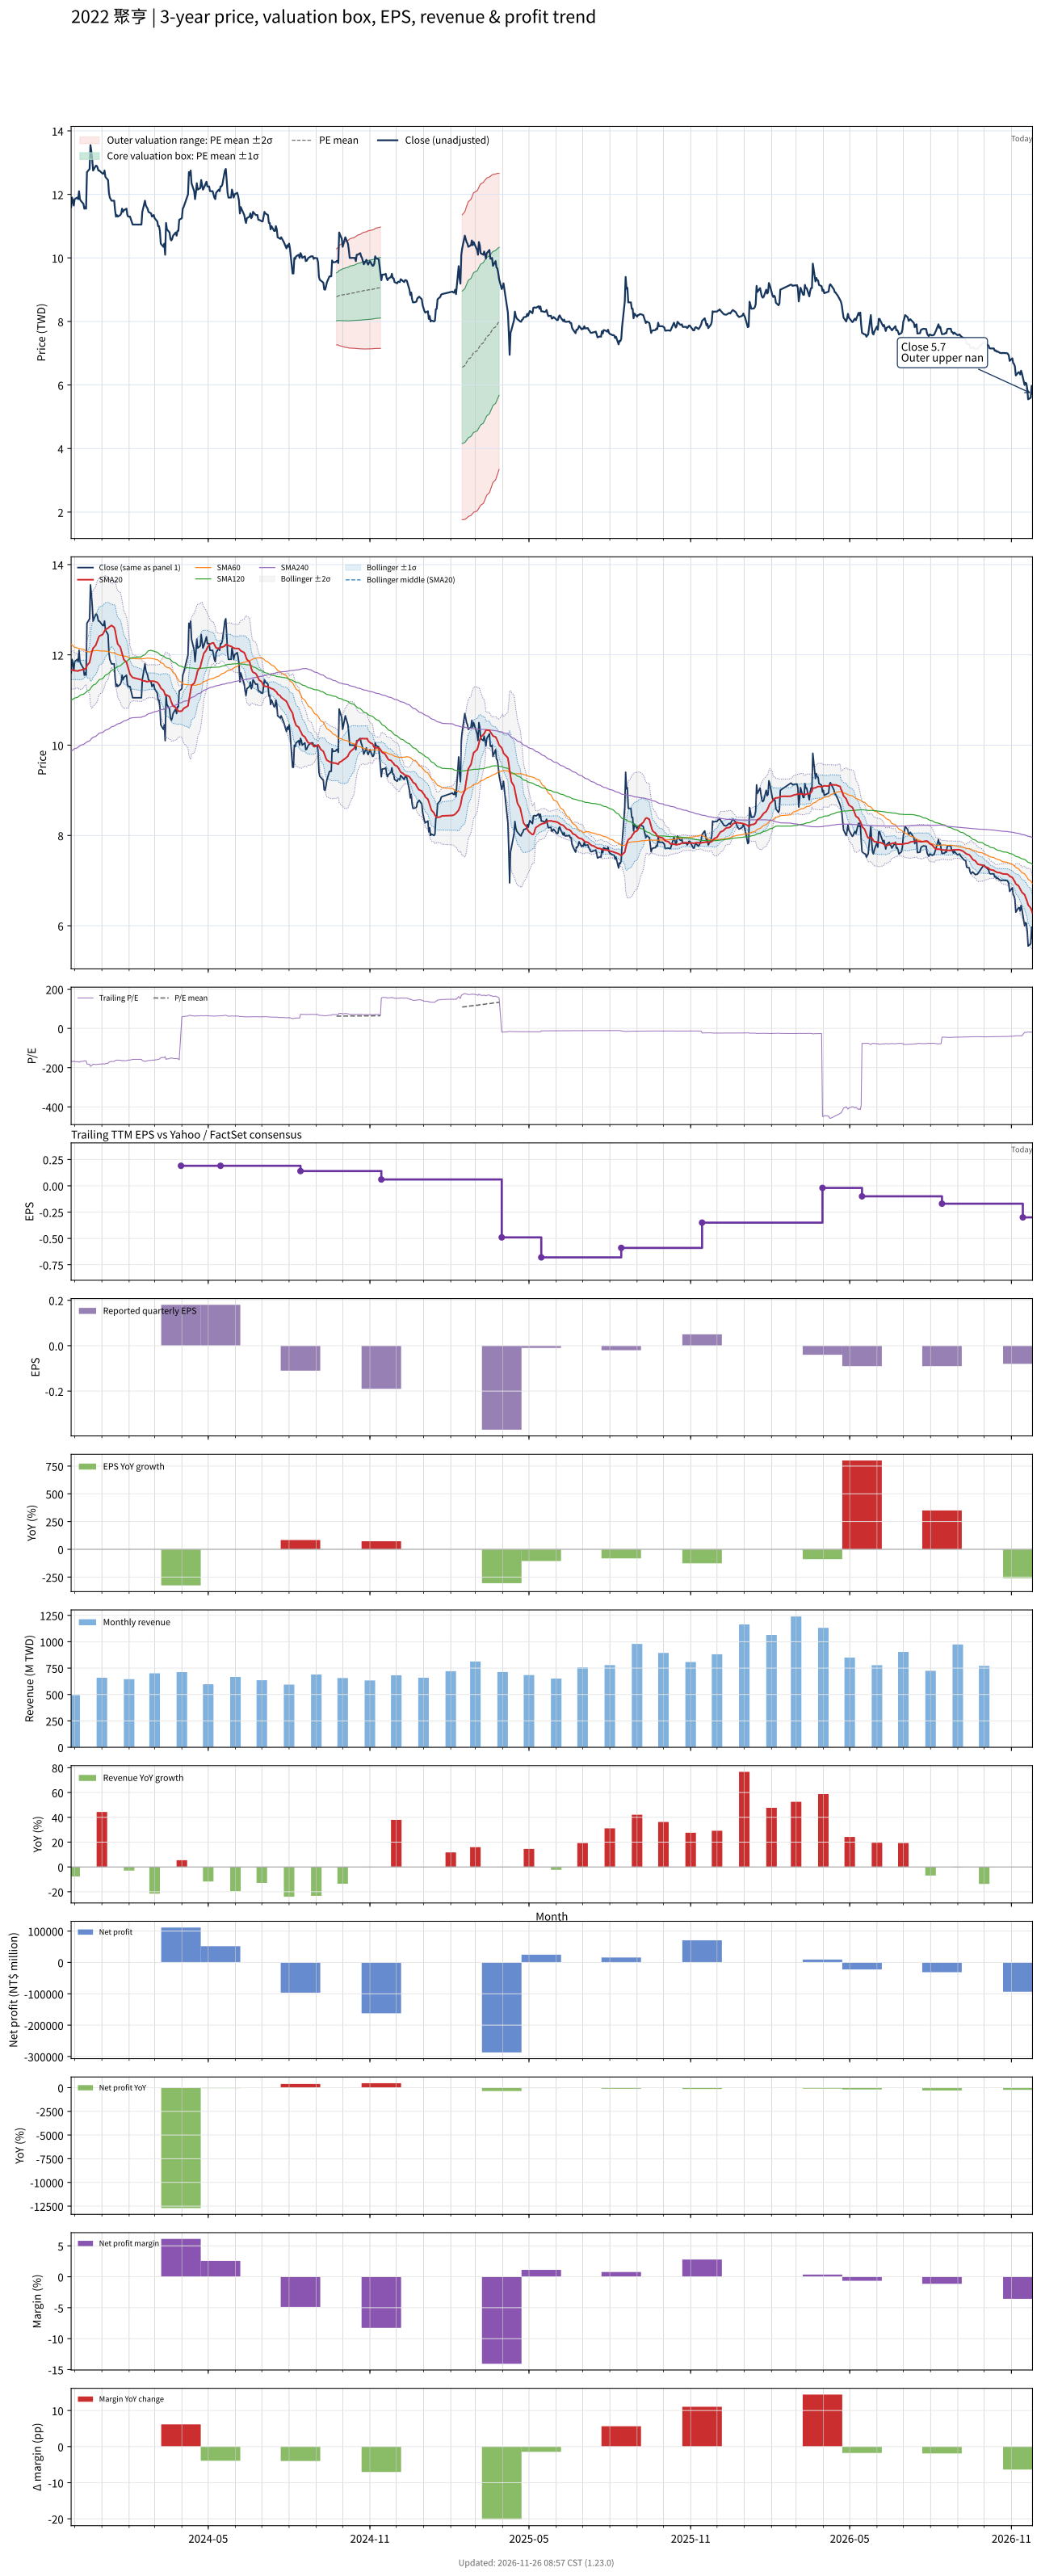

The table this chart was drawn from, first rows:
# chart-version: skill-stock-dynamic-val…
date, close, available_date, period_end, eps, ttm_eps, pe, pe_mean, pe_std, price_m2, price_m1, price_mean, price_p1, price_p2, forward_eps, forward_pe, forward_pe_mean, forward_pe_std, forward_price_m2, forward_price_m1, forward_price_mean, forward_price_p1, forward_price_p2, sma20
2023-11-27, 11.6, 2023-11-14, 2023-09-30, -0.11, -0.07, -165.7, , , , , , , , , , , , , , , , , 11.65
2023-11-28, 11.9, 2023-11-14, 2023-09-30, -0.11, -0.07, -170, , , , , , , , , , , , , , , , , 11.66
2023-11-29, 11.8, 2023-11-14, 2023-09-30, -0.11, -0.07, -168.6, , , , , , , , , , , , , , , , , 11.67
2023-11-30, 11.65, 2023-11-14, 2023-09-30, -0.11, -0.07, -166.4, , , , , , , , , , , , , , , , , 11.65
2023-12-01, 11.85, 2023-11-14, 2023-09-30, -0.11, -0.07, -169.3, , , , , , , , , , , , , , , , , 11.65
2023-12-04, 11.9, 2023-11-14, 2023-09-30, -0.11, -0.07, -170, , , , , , , , , , , , , , , , , 11.64
2023-12-05, 11.85, 2023-11-14, 2023-09-30, -0.11, -0.07, -169.3, , , , , , , , , , , , , , , , , 11.64
2023-12-06, 12.1, 2023-11-14, 2023-09-30, -0.11, -0.07, -172.9, , , , , , , , , , , , , , , , , 11.65
2023-12-07, 11.85, 2023-11-14, 2023-09-30, -0.11, -0.07, -169.3, , , , , , , , , , , , , , , , , 11.66
2023-12-08, 11.8, 2023-11-14, 2023-09-30, -0.11, -0.07, -168.6, , , , , , , , , , , , , , , , , 11.66
2023-12-11, 11.7, 2023-11-14, 2023-09-30, -0.11, -0.07, -167.1, , , , , , , , , , , , , , , , , 11.68
2023-12-12, 11.55, 2023-11-14, 2023-09-30, -0.11, -0.07, -165, , , , , , , , , , , , , , , , , 11.69
2023-12-13, 11.6, 2023-11-14, 2023-09-30, -0.11, -0.07, -165.7, , , , , , , , , , , , , , , , , 11.7
2023-12-14, 11.55, 2023-11-14, 2023-09-30, -0.11, -0.07, -165, , , , , , , , , , , , , , , , , 11.7
2023-12-15, 12.7, 2023-11-14, 2023-09-30, -0.11, -0.07, -181.4, , , , , , , , , , , , , , , , , 11.77
2023-12-18, 12.8, 2023-11-14, 2023-09-30, -0.11, -0.07, -182.9, , , , , , , , , , , , , , , , , 11.83
2023-12-19, 13.55, 2023-11-14, 2023-09-30, -0.11, -0.07, -193.6, , , , , , , , , , , , , , , , , 11.93
2023-12-20, 13.35, 2023-11-14, 2023-09-30, -0.11, -0.07, -190.7, , , , , , , , , , , , , , , , , 12.02
2023-12-21, 13.1, 2023-11-14, 2023-09-30, -0.11, -0.07, -187.1, , , , , , , , , , , , , , , , , 12.09
2023-12-22, 12.75, 2023-11-14, 2023-09-30, -0.11, -0.07, -182.1, , , , , , , , , , , , , , , , , 12.15
2023-12-25, 12.9, 2023-11-14, 2023-09-30, -0.11, -0.07, -184.3, , , , , , , , , , , , , , , , , 12.21
2023-12-26, 12.9, 2023-11-14, 2023-09-30, -0.11, -0.07, -184.3, , , , , , , , , , , , , , , , , 12.26
2023-12-27, 12.85, 2023-11-14, 2023-09-30, -0.11, -0.07, -183.6, , , , , , , , , , , , , , , , , 12.31
2023-12-28, 12.75, 2023-11-14, 2023-09-30, -0.11, -0.07, -182.1, , , , , , , , , , , , , , , , , 12.37
2023-12-29, 12.75, 2023-11-14, 2023-09-30, -0.11, -0.07, -182.1, , , , , , , , , , , , , , , , , 12.41
2024-01-02, 12.65, 2023-11-14, 2023-09-30, -0.11, -0.07, -180.7, , , , , , , , , , , , , , , , , 12.45
2024-01-03, 12.65, 2023-11-14, 2023-09-30, -0.11, -0.07, -180.7, , , , , , , , , , , , , , , , , 12.49
2024-01-04, 12.75, 2023-11-14, 2023-09-30, -0.11, -0.07, -182.1, , , , , , , , , , , , , , , , , 12.53
2024-01-05, 12.55, 2023-11-14, 2023-09-30, -0.11, -0.07, -179.3, , , , , , , , , , , , , , , , , 12.56
2024-01-08, 12.45, 2023-11-14, 2023-09-30, -0.11, -0.07, -177.9, , , , , , , , , , , , , , , , , 12.59
2024-01-09, 12.05, 2023-11-14, 2023-09-30, -0.11, -0.07, -172.1, , , , , , , , , , , , , , , , , 12.61
2024-01-10, 11.9, 2023-11-14, 2023-09-30, -0.11, -0.07, -170, , , , , , , , , , , , , , , , , 12.63
2024-01-11, 11.85, 2023-11-14, 2023-09-30, -0.11, -0.07, -169.3, , , , , , , , , , , , , , , , , 12.64
2024-01-12, 11.8, 2023-11-14, 2023-09-30, -0.11, -0.07, -168.6, , , , , , , , , , , , , , , , , 12.65
2024-01-15, 11.8, 2023-11-14, 2023-09-30, -0.11, -0.07, -168.6, , , , , , , , , , , , , , , , , 12.61
2024-01-16, 11.5, 2023-11-14, 2023-09-30, -0.11, -0.07, -164.3, , , , , , , , , , , , , , , , , 12.54
2024-01-17, 11.3, 2023-11-14, 2023-09-30, -0.11, -0.07, -161.4, , , , , , , , , , , , , , , , , 12.43
2024-01-18, 11.35, 2023-11-14, 2023-09-30, -0.11, -0.07, -162.1, , , , , , , , , , , , , , , , , 12.33
2024-01-19, 11.3, 2023-11-14, 2023-09-30, -0.11, -0.07, -161.4, , , , , , , , , , , , , , , , , 12.24
2024-01-22, 11.35, 2023-11-14, 2023-09-30, -0.11, -0.07, -162.1, , , , , , , , , , , , , , , , , 12.17
2024-01-23, 11.4, 2023-11-14, 2023-09-30, -0.11, -0.07, -162.9, , , , , , , , , , , , , , , , , 12.1
2024-01-24, 11.55, 2023-11-14, 2023-09-30, -0.11, -0.07, -165, , , , , , , , , , , , , , , , , 12.03
2024-01-25, 11.45, 2023-11-14, 2023-09-30, -0.11, -0.07, -163.6, , , , , , , , , , , , , , , , , 11.96
2024-01-26, 11.5, 2023-11-14, 2023-09-30, -0.11, -0.07, -164.3, , , , , , , , , , , , , , , , , 11.89
2024-01-29, 11.55, 2023-11-14, 2023-09-30, -0.11, -0.07, -165, , , , , , , , , , , , , , , , , 11.84
2024-01-30, 11.35, 2023-11-14, 2023-09-30, -0.11, -0.07, -162.1, , , , , , , , , , , , , , , , , 11.77
2024-01-31, 11.3, 2023-11-14, 2023-09-30, -0.11, -0.07, -161.4, , , , , , , , , , , , , , , , , 11.7
2024-02-01, 11.3, 2023-11-14, 2023-09-30, -0.11, -0.07, -161.4, , , , , , , , , , , , , , , , , 11.63
2024-02-02, 11.3, 2023-11-14, 2023-09-30, -0.11, -0.07, -161.4, , , , , , , , , , , , , , , , , 11.57
2024-02-05, 11.05, 2023-11-14, 2023-09-30, -0.11, -0.07, -157.9, , , , , , , , , , , , , , , , , 11.5
2024-02-15, 11.05, 2023-11-14, 2023-09-30, -0.11, -0.07, -157.9, , , , , , , , , , , , , , , , , 11.45
2024-02-16, 11.45, 2023-11-14, 2023-09-30, -0.11, -0.07, -163.6, , , , , , , , , , , , , , , , , 11.43
2024-02-19, 11.8, 2023-11-14, 2023-09-30, -0.11, -0.07, -168.6, , , , , , , , , , , , , , , , , 11.42
2024-02-20, 11.65, 2023-11-14, 2023-09-30, -0.11, -0.07, -166.4, , , , , , , , , , , , , , , , , 11.41
2024-02-21, 11.6, 2023-11-14, 2023-09-30, -0.11, -0.07, -165.7, , , , , , , , , , , , , , , , , 11.4
2024-02-22, 11.55, 2023-11-14, 2023-09-30, -0.11, -0.07, -165, , , , , , , , , , , , , , , , , 11.41
2024-02-23, 11.45, 2023-11-14, 2023-09-30, -0.11, -0.07, -163.6, , , , , , , , , , , , , , , , , 11.41
2024-02-26, 11.4, 2023-11-14, 2023-09-30, -0.11, -0.07, -162.9, , , , , , , , , , , , , , , , , 11.42
2024-02-27, 11.3, 2023-11-14, 2023-09-30, -0.11, -0.07, -161.4, , , , , , , , , , , , , , , , , 11.42
... 667 more rows
